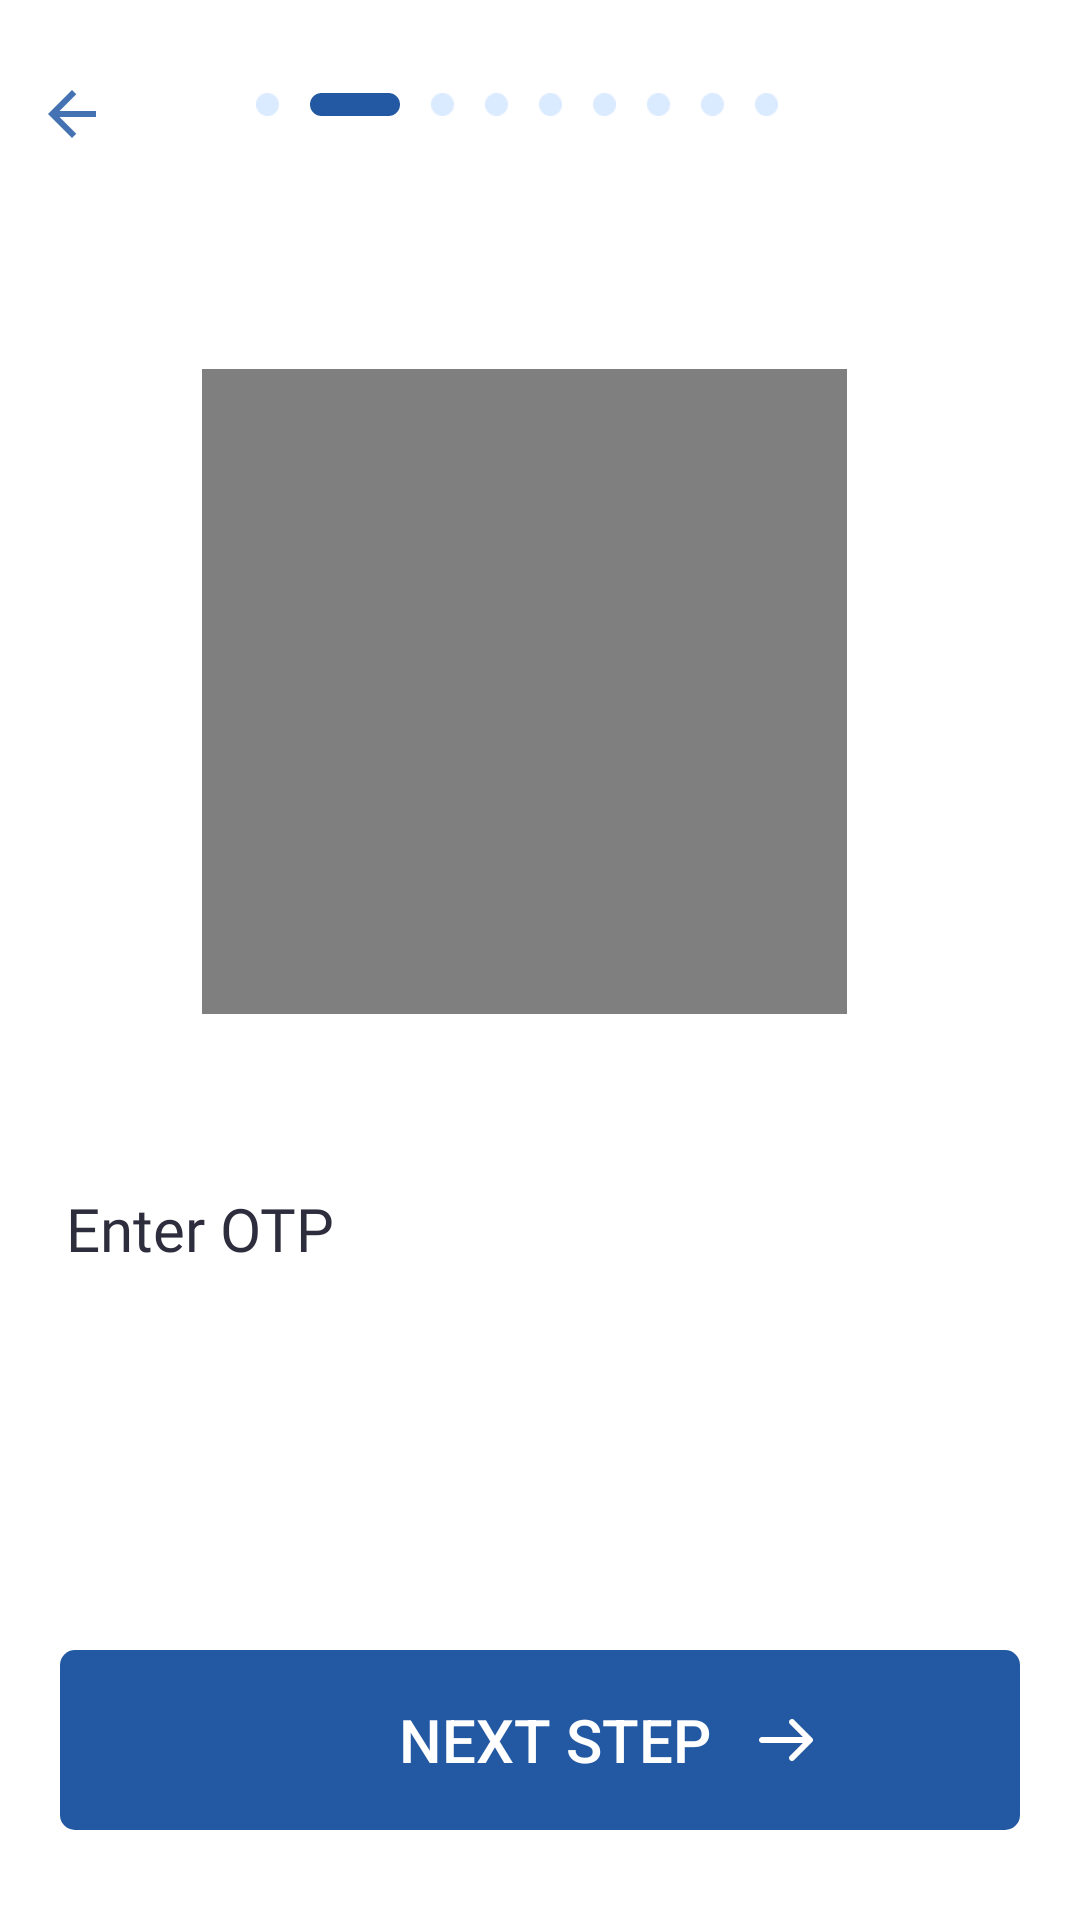

Write the Android layout XML for this screen, with the resource values it uses.
<!-- AndroidManifest.xml: application theme AppTheme -->
<!-- res/layout/fragment_rapp_rtcot.xml -->
<?xml version="1.0" encoding="utf-8"?>
<androidx.constraintlayout.widget.ConstraintLayout xmlns:android="http://schemas.android.com/apk/res/android"
    xmlns:tools="http://schemas.android.com/tools"
    android:layout_width="match_parent"
    android:layout_height="match_parent"
    xmlns:app="http://schemas.android.com/apk/res-auto"
    android:background="@color/white"
    tools:context=".fragments.RAppRTCCityFragment">
    <androidx.appcompat.widget.Toolbar
        android:id="@+id/toolbar"
        android:layout_height="wrap_content"
        android:layout_width="match_parent"
        android:minHeight="?attr/actionBarSize"
        app:theme="@style/ThemeOverlay.AppCompat.ActionBar"
        tools:ignore="MissingConstraints">
        <ImageView
            android:id="@+id/back"
            android:layout_marginTop="30dp"
            android:layout_gravity="start"
            android:layout_width="16dp"
            android:layout_height="16dp"
            android:scaleType="centerInside"
            android:src="@drawable/color"
            />
    </androidx.appcompat.widget.Toolbar>
    <LinearLayout
        android:id="@+id/linearLayout2"
        android:layout_width="wrap_content"
        android:layout_height="122dp"
        android:layout_marginBottom="436dp"
        android:orientation="horizontal"
        android:padding="30dp"
        app:layout_constraintBottom_toBottomOf="parent"
        app:layout_constraintEnd_toEndOf="parent"
        app:layout_constraintHorizontal_bias="0.439"
        app:layout_constraintStart_toStartOf="parent"
        app:layout_constraintTop_toTopOf="parent"
        app:layout_constraintVertical_bias="0.011">


        <ImageView
            android:id="@+id/oval"
            android:layout_width="7.7dp"
            android:layout_height="7.7dp"
            android:src="@drawable/rectangle" />

        <ImageView
            android:id="@+id/rectangle"
            android:layout_width="30dp"
            android:layout_marginStart="10.2dp"
            android:layout_height="7.7dp"
            android:src="@drawable/rectangle_476" />

        <ImageView
            android:id="@+id/oval1"
            android:layout_width="7.7dp"
            android:layout_height="7.7dp"
            android:layout_marginStart="10.2dp"
            android:src="@drawable/rectangle" />

        <ImageView
            android:id="@+id/oval2"
            android:layout_width="7.7dp"
            android:layout_height="7.7dp"
            android:layout_marginStart="10.2dp"
            android:src="@drawable/rectangle" />



        <ImageView
            android:layout_width="7.7dp"
            android:layout_height="7.7dp"
            android:layout_marginStart="10.2dp"
            android:src="@drawable/rectangle" />

        <ImageView
            android:layout_width="7.7dp"
            android:layout_height="7.7dp"
            android:layout_marginStart="10.2dp"
            android:src="@drawable/rectangle" />

        <ImageView
            android:layout_width="7.7dp"
            android:layout_height="7.7dp"
            android:layout_marginStart="10.2dp"
            android:src="@drawable/rectangle" />

        <ImageView
            android:layout_width="7.7dp"
            android:layout_height="7.7dp"
            android:layout_marginStart="10.2dp"
            android:src="@drawable/rectangle" />

        <ImageView
            android:layout_width="7.7dp"
            android:layout_height="7.7dp"
            android:layout_marginStart="10.2dp"
            android:src="@drawable/rectangle" />

    </LinearLayout>

    <VideoView
        android:id="@+id/videoView"
        android:layout_width="215dp"
        android:layout_height="215dp"
        app:layout_constraintBottom_toBottomOf="parent"
        app:layout_constraintEnd_toEndOf="parent"
        app:layout_constraintHorizontal_bias="0.464"
        app:layout_constraintStart_toStartOf="parent"
        app:layout_constraintTop_toBottomOf="@+id/linearLayout2"
        app:layout_constraintVertical_bias="0.0" />

    <TextView
        android:id="@+id/textView6"
        android:layout_width="320dp"
        android:layout_height="25dp"
        android:layout_marginTop="56dp"
        android:layout_marginLeft="18dp"
        android:fontFamily="@font/circularstd_medium"
        android:text="@string/enter_otp"
        android:textColor="#2e2d3d"
        android:textSize="20sp"
        app:layout_constraintBottom_toBottomOf="parent"
        app:layout_constraintEnd_toEndOf="parent"
        app:layout_constraintHorizontal_bias="0.175"
        app:layout_constraintStart_toStartOf="parent"
        app:layout_constraintTop_toBottomOf="@+id/videoView"
        app:layout_constraintVertical_bias="0.009" />

    <LinearLayout
        android:id="@+id/dob"
        android:layout_width="match_parent"
        android:layout_height="50dp"
        android:layout_marginRight="20dp"
        android:layout_marginLeft="20dp"
        app:layout_constraintBottom_toBottomOf="parent"
        app:layout_constraintEnd_toEndOf="parent"
        app:layout_constraintHorizontal_bias="0.303"
        app:layout_constraintStart_toStartOf="parent"
        app:layout_constraintTop_toBottomOf="@+id/textView6"
        app:layout_constraintVertical_bias="0.064"
        android:orientation="horizontal" >

        <EditText
            android:id="@+id/o1"
            android:layout_width="30dp"
            android:layout_height="50dp"
            android:ems="10"
            android:inputType="date"
            android:maxLength="1"
            app:layout_constraintBottom_toBottomOf="parent"
            app:layout_constraintEnd_toEndOf="parent"
            app:layout_constraintHorizontal_bias="0.303"
            app:layout_constraintStart_toStartOf="parent"
            app:layout_constraintTop_toBottomOf="@+id/textView6"
            app:layout_constraintVertical_bias="0.064"
            android:background="@drawable/editextbackground"
            android:gravity="center"
            android:fontFamily="@font/avenirnextltpro_regular"/>
        <EditText
            android:id="@+id/o2"
            android:layout_width="30dp"
            android:layout_height="50dp"
            android:layout_marginLeft="10dp"
            android:ems="10"
            android:inputType="date"
            android:maxLength="1"
            app:layout_constraintBottom_toBottomOf="parent"
            app:layout_constraintEnd_toEndOf="parent"
            app:layout_constraintHorizontal_bias="0.303"
            app:layout_constraintStart_toStartOf="parent"
            app:layout_constraintTop_toBottomOf="@+id/textView6"
            app:layout_constraintVertical_bias="0.064"
            android:background="@drawable/editextbackground"
            android:gravity="center"
            android:fontFamily="@font/avenirnextltpro_regular"/>
        <EditText
            android:id="@+id/o3"
            android:layout_width="30dp"
            android:layout_height="50dp"
            android:layout_marginLeft="10dp"
            android:ems="10"
            android:inputType="date"
            android:maxLength="1"
            app:layout_constraintBottom_toBottomOf="parent"
            app:layout_constraintEnd_toEndOf="parent"
            app:layout_constraintHorizontal_bias="0.303"
            app:layout_constraintStart_toStartOf="parent"
            app:layout_constraintTop_toBottomOf="@+id/textView6"
            app:layout_constraintVertical_bias="0.064"
            android:background="@drawable/editextbackground"
            android:gravity="center"
            android:fontFamily="@font/avenirnextltpro_regular"/>
        <EditText
            android:id="@+id/o4"
            android:layout_width="30dp"
            android:layout_height="50dp"
            android:layout_marginLeft="10dp"
            android:ems="10"
            android:inputType="date"
            android:maxLength="1"
            app:layout_constraintBottom_toBottomOf="parent"
            app:layout_constraintEnd_toEndOf="parent"
            app:layout_constraintHorizontal_bias="0.303"
            app:layout_constraintStart_toStartOf="parent"
            app:layout_constraintTop_toBottomOf="@+id/textView6"
            app:layout_constraintVertical_bias="0.064"
            android:background="@drawable/editextbackground"
            android:gravity="center"
            android:fontFamily="@font/avenirnextltpro_regular"/>

    </LinearLayout>
    <LinearLayout
        android:layout_width="fill_parent"
        android:layout_height="60dp"
        android:background="@drawable/roundbutton"
        android:layout_marginLeft="20dp"
        android:layout_marginRight="20dp"
        android:layout_marginBottom="20dp"
        android:layout_gravity="center_horizontal"
        app:layout_constraintBottom_toBottomOf="parent"
        app:layout_constraintEnd_toEndOf="parent"
        app:layout_constraintHorizontal_bias="0.303"
        app:layout_constraintStart_toStartOf="parent"
        app:layout_constraintTop_toBottomOf="@+id/dob"
        app:layout_constraintVertical_bias="0.064"
        android:id="@+id/ll2"
        android:orientation="horizontal"
        android:visibility="gone">

        <Button
            android:id="@+id/demo_button11"
            style="?android:attr/buttonStyleSmall"
            android:layout_marginLeft="100dp"
            android:layout_width="130dp"
            android:layout_height="60dp"
            android:textColor="#ffffff"
            android:background="#00F0F8FF"
            android:textSize="20sp"
            android:fontFamily="sans-serif-medium"
            android:layout_gravity="right"
            android:text="Next Step"
            />
        <ImageView
            android:id="@+id/oval21"
            android:layout_width="24dp"
            android:layout_height="60dp"
            android:src="@drawable/feather_icon_arrow_right"
            />
    </LinearLayout>


    <LinearLayout
        android:id="@+id/demo_button1"
        android:layout_width="match_parent"
        android:layout_height="0dip"
        android:layout_weight="1"
        android:layout_marginBottom="10dp"
        android:gravity="center|bottom"
        app:layout_constraintBottom_toBottomOf="parent"
        app:layout_constraintEnd_toEndOf="parent"
        app:layout_constraintHorizontal_bias="0.494"
        app:layout_constraintStart_toStartOf="parent"
        app:layout_constraintTop_toBottomOf="@+id/ll2"
        app:layout_constraintVertical_bias="0.866"
        android:orientation="vertical" >

        <LinearLayout
            android:layout_width="fill_parent"
            android:layout_height="60dp"
            android:background="@drawable/roundbutton"
            android:layout_marginLeft="20dp"
            android:layout_marginRight="20dp"
            android:layout_marginBottom="20dp"
            android:layout_gravity="center_horizontal"
            android:orientation="horizontal">

            <Button
                android:id="@+id/demo_button"
                style="?android:attr/buttonStyleSmall"
                android:layout_marginLeft="100dp"
                android:layout_width="130dp"
                android:layout_height="60dp"
                android:textColor="#ffffff"
                android:background="#00F0F8FF"
                android:textSize="20sp"
                android:fontFamily="sans-serif-medium"
                android:layout_gravity="right"
                android:text="Next Step"
                />
            <ImageView
                android:id="@+id/oval2111"
                android:layout_width="24dp"
                android:layout_height="60dp"
                android:src="@drawable/feather_icon_arrow_right"
                />
        </LinearLayout>
    </LinearLayout>



</androidx.constraintlayout.widget.ConstraintLayout>
<!-- resources referenced by this layout -->
<resources>
  <color name="white">#FFFFFF</color>
  <!-- drawable color: png bitmap (drawable-hdpi, 340 bytes) -->
  <!-- drawable feather_icon_arrow_right: png bitmap (drawable-hdpi, 250 bytes) -->
  <!-- drawable rectangle: png bitmap (drawable-hdpi, 262 bytes) -->
  <!-- drawable rectangle_476 (drawable-hdpi) -->
  <?xml version="1.0" encoding="UTF-8"?>
  <shape xmlns:android="http://schemas.android.com/apk/res/android" android:id="@+id/listview_background_shape">
      <stroke android:width="2dp" android:color="#2358a3" />
      <padding android:left="2dp"
          android:top="2dp"
          android:right="2dp"
          android:bottom="2dp" />
      <corners android:radius="5dp" />
      <solid android:color="#2358a3" />
  </shape>
  <!-- drawable roundbutton (drawable-hdpi) -->
  <?xml version="1.0" encoding="utf-8"?>
  <shape xmlns:android="http://schemas.android.com/apk/res/android"
      android:shape="rectangle">
  
      <gradient android:startColor="#2358a3"
          android:endColor="#2358a3"
          android:angle="45"
          android:type="linear"/>
  
      <corners android:bottomRightRadius="5dp"
          android:bottomLeftRadius="5dp"
          android:topRightRadius="5dp"
          android:topLeftRadius="5dp"/>
  </shape>
  <string name="enter_otp">Enter OTP</string>
  <style name="AppTheme" parent="AppTheme.Base" />
  <style name="AppTheme.Base" parent="Theme.AppCompat.Light">
          <item name="colorControlActivated">@color/color_accent</item>
          <item name="colorControlHighlight">@color/color_accent</item>
          <item name="colorControlNormal">@color/color_accent</item>
  
          <item name="colorPrimary">@color/color_primary</item>
          <item name="colorPrimaryDark">@color/color_primary_dark</item>
          <item name="colorAccent">@color/color_accent</item>
  
          <item name="android:windowBackground">@color/background_app_color</item>
      </style>
  <color name="color_accent">@color/color_green_qb</color>
  <color name="color_primary">@color/white</color>
  <color name="color_primary_dark">#d0d0d0</color>
  <color name="background_app_color">#ffffff</color>
  <color name="color_green_qb">#4ad24d</color>
</resources>
